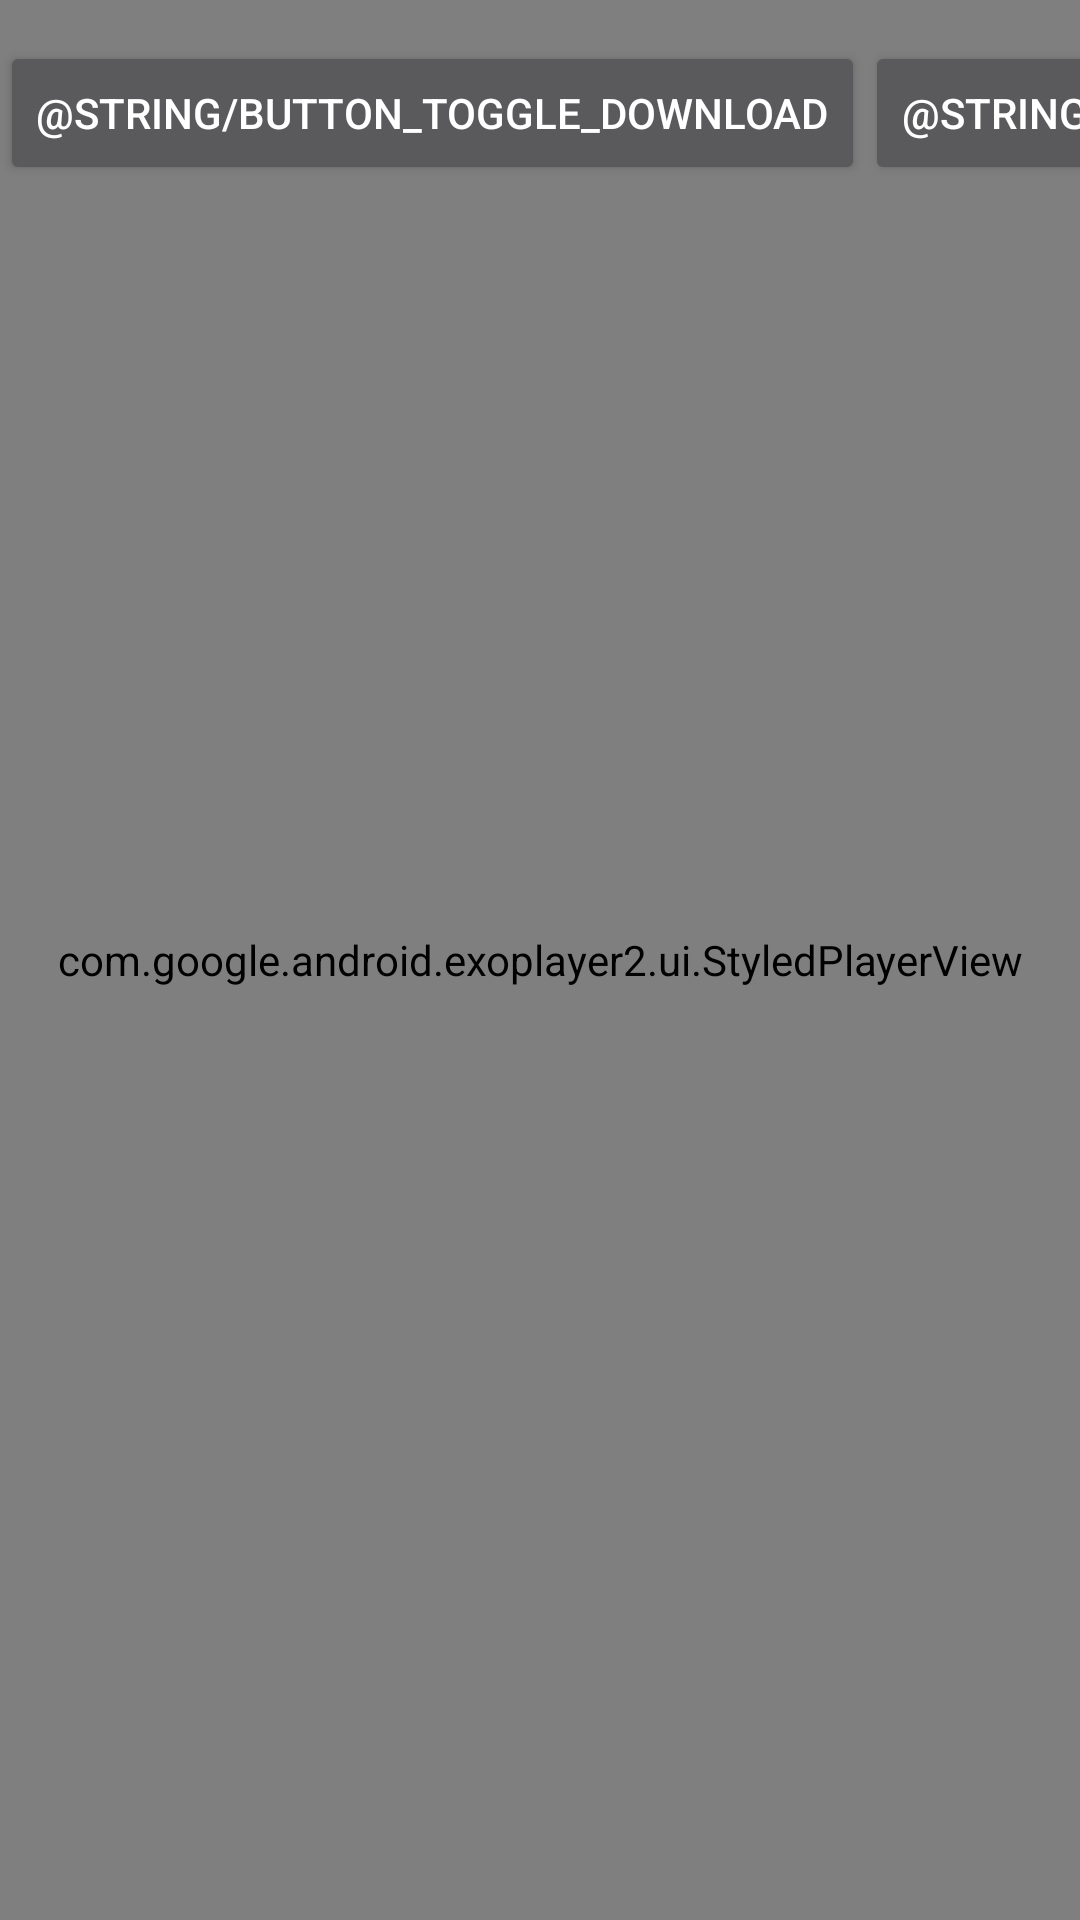

Reconstruct the res/layout file that produces this screen, plus the resources it refers to.
<!-- AndroidManifest.xml: application theme AppTheme -->
<!-- res/layout/activity_download.xml -->
<?xml version="1.0" encoding="utf-8"?>
<androidx.constraintlayout.widget.ConstraintLayout xmlns:android="http://schemas.android.com/apk/res/android"
    xmlns:app="http://schemas.android.com/apk/res-auto"
    xmlns:tools="http://schemas.android.com/tools"
    android:layout_width="match_parent"
    android:layout_height="match_parent">

    <com.google.android.exoplayer2.ui.StyledPlayerView
        android:id="@+id/player_view"
        android:layout_width="0dp"
        android:layout_height="0dp"
        app:layout_constraintBottom_toBottomOf="parent"
        app:layout_constraintEnd_toEndOf="parent"
        app:layout_constraintStart_toStartOf="parent"
        app:layout_constraintTop_toTopOf="parent" />

    <TextView
        android:id="@+id/download_text_view"
        android:layout_width="0dp"
        android:layout_height="wrap_content"
        android:paddingLeft="4dp"
        android:paddingRight="4dp"
        android:textSize="10sp"
        app:layout_constraintEnd_toEndOf="parent"
        app:layout_constraintStart_toStartOf="parent"
        app:layout_constraintTop_toTopOf="parent"
        tools:ignore="SmallSp" />

    <Button
        android:id="@+id/toggle_download_button"
        android:layout_width="wrap_content"
        android:layout_height="wrap_content"
        android:text="@string/button_toggle_download"
        app:layout_constraintStart_toStartOf="parent"
        app:layout_constraintTop_toBottomOf="@id/download_text_view" />

    <Button
        android:id="@+id/play_download_button"
        android:layout_width="wrap_content"
        android:layout_height="wrap_content"
        android:text="@string/button_play_download"
        app:layout_constraintStart_toEndOf="@id/toggle_download_button"
        app:layout_constraintTop_toTopOf="@id/toggle_download_button" />

</androidx.constraintlayout.widget.ConstraintLayout>
<!-- resources referenced by this layout -->
<resources>
  <style name="AppTheme" parent="Theme.AppCompat.NoActionBar">
          <item name="android:windowBackground">@android:color/black</item>
      </style>
</resources>
